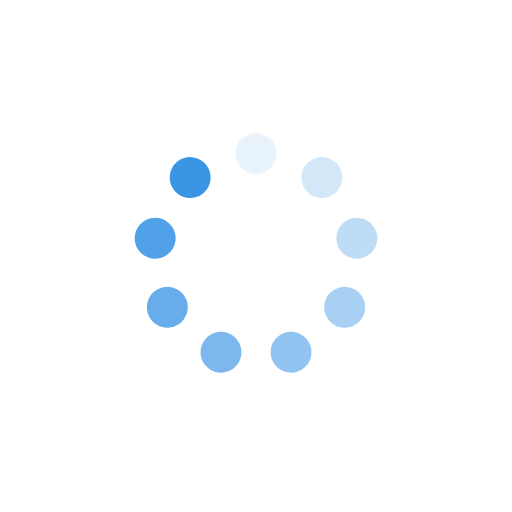
t = 0.00 s
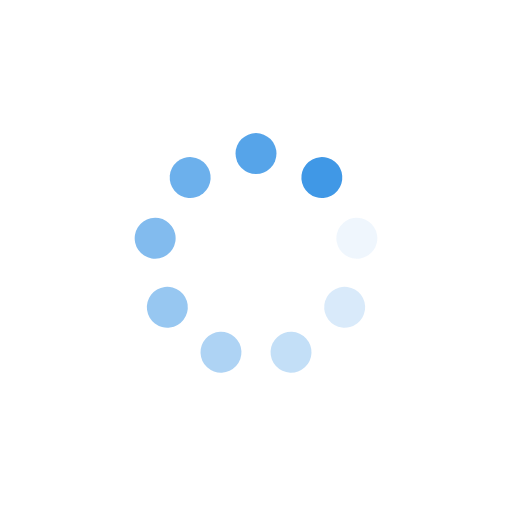
t = 0.25 s
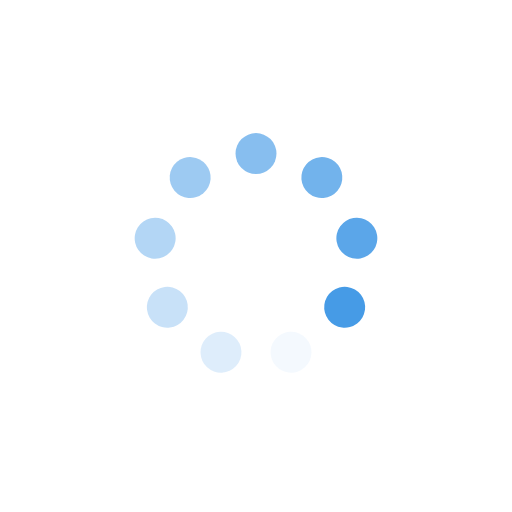
t = 0.50 s
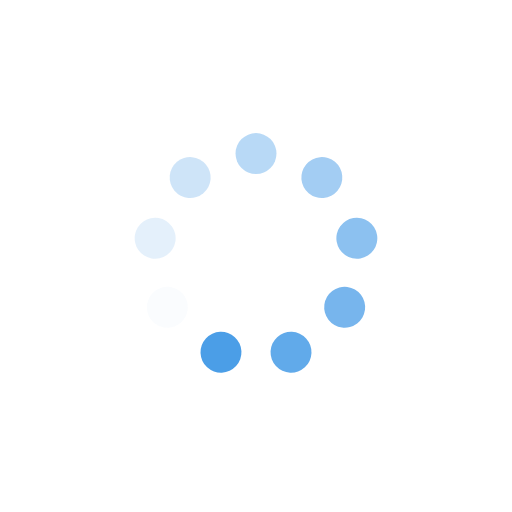
t = 0.75 s

The animated SVG that drew these frames (rendered in a browser with its animation timeline set to each time). Animation: 9 SMIL elements (animate=9); one cycle of 1.00 s, repeats indefinitely.

<?xml version="1.0" encoding="utf-8"?>
<svg xmlns="http://www.w3.org/2000/svg" xmlns:xlink="http://www.w3.org/1999/xlink" 
	 style="margin: auto; background: none; display: block; shape-rendering: auto;" 
	 viewBox="0 0 100 100" 
	 width="81px" height="81px"
	 preserveAspectRatio="xMidYMid">
<g transform="rotate(0 50 50)">
  <rect x="46" y="26" rx="4" ry="4" width="8" height="8" fill="#3b95e5">
    <animate attributeName="opacity" values="1;0" keyTimes="0;1" dur="1s" begin="-0.8888888888888888s" repeatCount="indefinite"></animate>
  </rect>
</g><g transform="rotate(40 50 50)">
  <rect x="46" y="26" rx="4" ry="4" width="8" height="8" fill="#3b95e5">
    <animate attributeName="opacity" values="1;0" keyTimes="0;1" dur="1s" begin="-0.7777777777777778s" repeatCount="indefinite"></animate>
  </rect>
</g><g transform="rotate(80 50 50)">
  <rect x="46" y="26" rx="4" ry="4" width="8" height="8" fill="#3b95e5">
    <animate attributeName="opacity" values="1;0" keyTimes="0;1" dur="1s" begin="-0.6666666666666666s" repeatCount="indefinite"></animate>
  </rect>
</g><g transform="rotate(120 50 50)">
  <rect x="46" y="26" rx="4" ry="4" width="8" height="8" fill="#3b95e5">
    <animate attributeName="opacity" values="1;0" keyTimes="0;1" dur="1s" begin="-0.5555555555555556s" repeatCount="indefinite"></animate>
  </rect>
</g><g transform="rotate(160 50 50)">
  <rect x="46" y="26" rx="4" ry="4" width="8" height="8" fill="#3b95e5">
    <animate attributeName="opacity" values="1;0" keyTimes="0;1" dur="1s" begin="-0.4444444444444444s" repeatCount="indefinite"></animate>
  </rect>
</g><g transform="rotate(200 50 50)">
  <rect x="46" y="26" rx="4" ry="4" width="8" height="8" fill="#3b95e5">
    <animate attributeName="opacity" values="1;0" keyTimes="0;1" dur="1s" begin="-0.3333333333333333s" repeatCount="indefinite"></animate>
  </rect>
</g><g transform="rotate(240 50 50)">
  <rect x="46" y="26" rx="4" ry="4" width="8" height="8" fill="#3b95e5">
    <animate attributeName="opacity" values="1;0" keyTimes="0;1" dur="1s" begin="-0.2222222222222222s" repeatCount="indefinite"></animate>
  </rect>
</g><g transform="rotate(280 50 50)">
  <rect x="46" y="26" rx="4" ry="4" width="8" height="8" fill="#3b95e5">
    <animate attributeName="opacity" values="1;0" keyTimes="0;1" dur="1s" begin="-0.1111111111111111s" repeatCount="indefinite"></animate>
  </rect>
</g><g transform="rotate(320 50 50)">
  <rect x="46" y="26" rx="4" ry="4" width="8" height="8" fill="#3b95e5">
    <animate attributeName="opacity" values="1;0" keyTimes="0;1" dur="1s" begin="0s" repeatCount="indefinite"></animate>
  </rect>
</g>
<!-- [ldio] generated by https://loading.io/ --></svg>